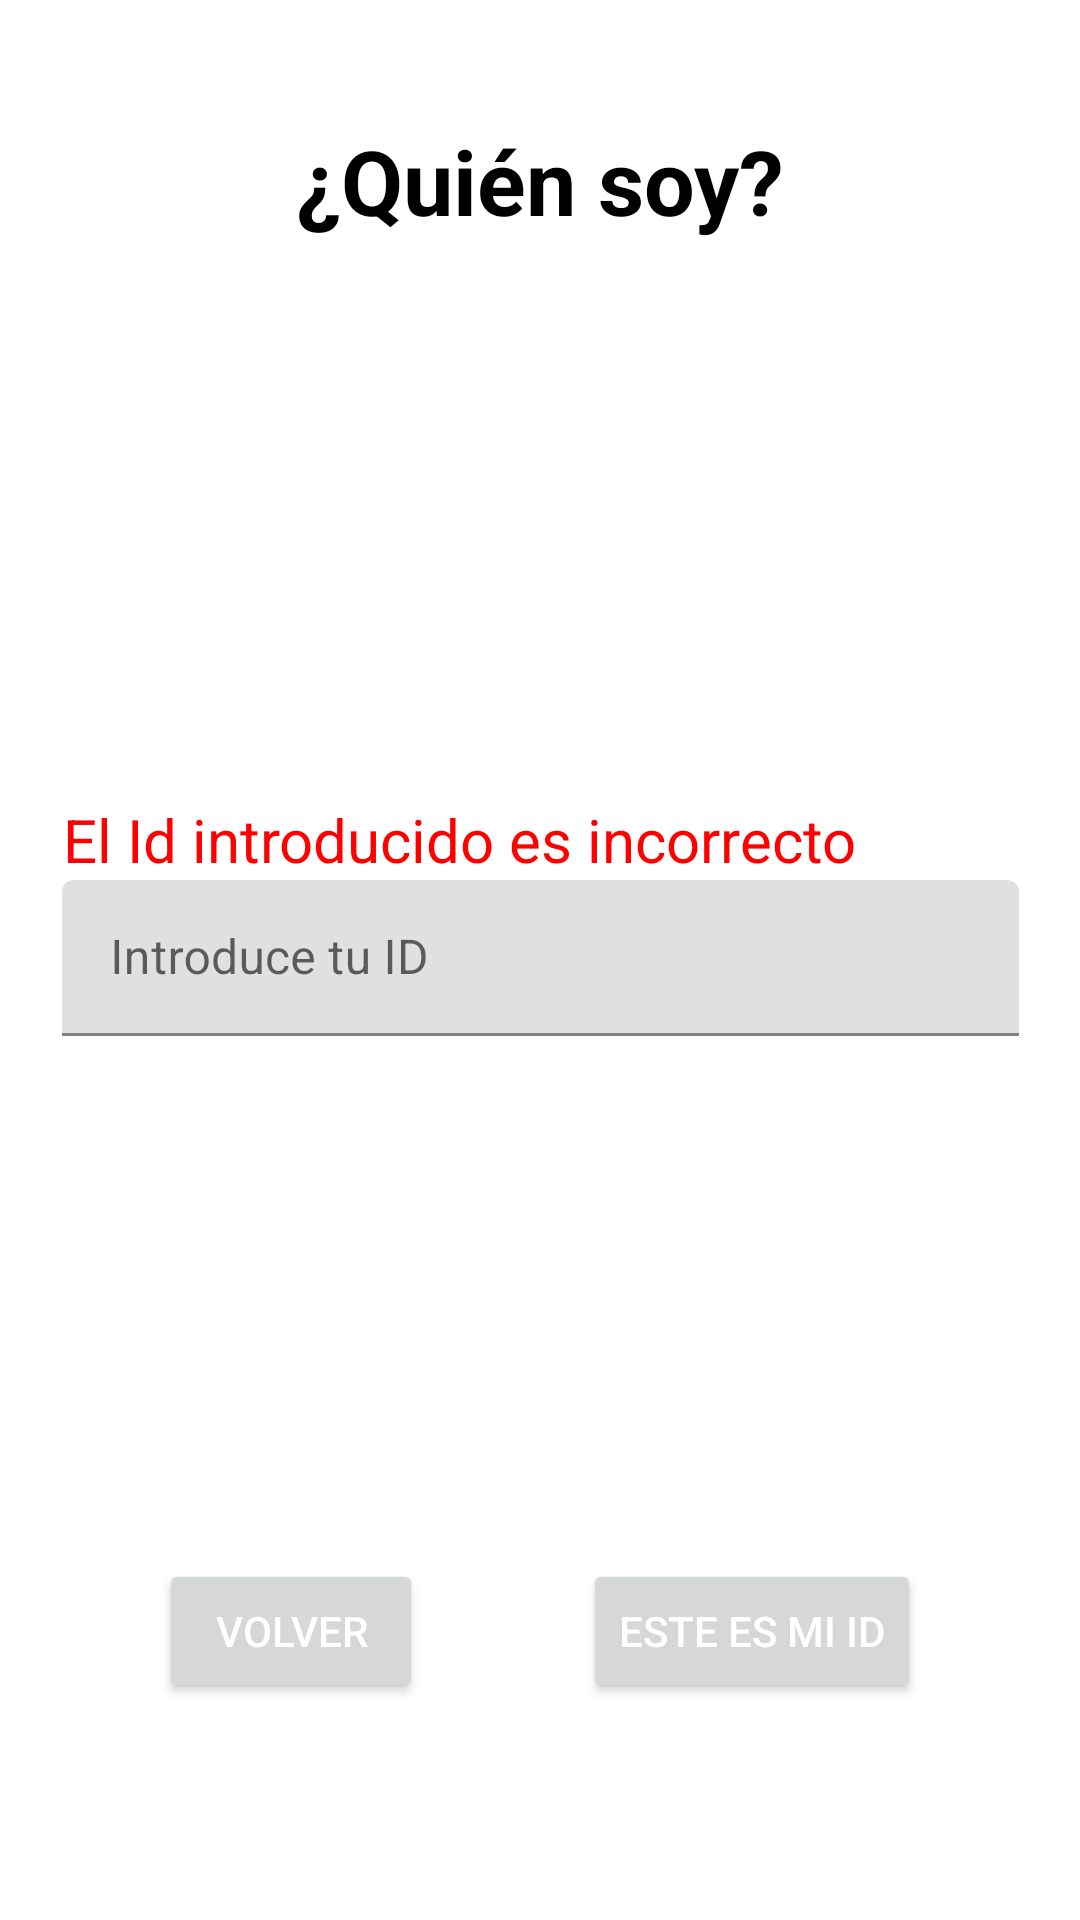

Produce the Android XML layout that renders to this screen, including the resource entries it uses.
<!-- AndroidManifest.xml: application theme Theme.GroupEat -->
<!-- res/layout/fragment_id.xml -->
<?xml version="1.0" encoding="utf-8"?>
<androidx.constraintlayout.widget.ConstraintLayout xmlns:android="http://schemas.android.com/apk/res/android"
    xmlns:app="http://schemas.android.com/apk/res-auto"
    xmlns:tools="http://schemas.android.com/tools"
    android:layout_width="match_parent"
    android:layout_height="match_parent"
    tools:context=".FragmentID">

    <TextView
        android:id="@+id/labelTitulo"
        android:layout_width="298dp"
        android:layout_height="41dp"
        android:layout_marginTop="40dp"
        android:text="@string/labelFragmentId"
        android:textAlignment="center"
        android:textAppearance="@style/TextAppearance.AppCompat.Body1"
        android:textColor="?colorOnSecondary"
        android:textSize="30sp"
        android:textStyle="bold"
        app:layout_constraintEnd_toEndOf="parent"
        app:layout_constraintStart_toStartOf="parent"
        app:layout_constraintTop_toTopOf="parent"
        tools:ignore="MissingConstraints" />

    <TextView
        android:id="@+id/labelError"
        android:layout_width="wrap_content"
        android:layout_height="wrap_content"
        android:text="@string/labelError"
        android:textAlignment="center"
        android:textAppearance="@style/TextAppearance.AppCompat.Body1"
        android:textColor="@color/red"
        android:textSize="20sp"
        app:layout_constraintBottom_toTopOf="@+id/textInputID"
        app:layout_constraintStart_toStartOf="@+id/textInputID"
        tools:ignore="MissingConstraints" />

    <com.google.android.material.textfield.TextInputLayout
        android:id="@+id/textInputID"
        android:layout_width="319dp"
        android:layout_height="52dp"
        app:layout_constraintBottom_toBottomOf="parent"
        app:layout_constraintEnd_toEndOf="parent"
        app:layout_constraintStart_toStartOf="parent"
        app:layout_constraintTop_toTopOf="parent"
        app:layout_constraintVertical_bias="0.499"
        tools:ignore="MissingConstraints">

        <com.google.android.material.textfield.TextInputEditText
            android:layout_width="match_parent"
            android:layout_height="match_parent"
            android:hint="Introduce tu ID"
            android:textColor="?colorOnSecondary" />
    </com.google.android.material.textfield.TextInputLayout>

    <Button
        android:id="@+id/button_ID"
        android:layout_width="wrap_content"
        android:layout_height="wrap_content"
        android:text="@string/introducirId"
        android:textColor="@color/white"
        app:layout_constraintBottom_toBottomOf="parent"
        app:layout_constraintEnd_toEndOf="parent"
        app:layout_constraintHorizontal_bias="0.771"
        app:layout_constraintStart_toEndOf="@+id/botonVolver"
        app:layout_constraintTop_toTopOf="parent"
        app:layout_constraintVertical_bias="0.878"
        tools:ignore="MissingConstraints" />

    <Button
        android:id="@+id/botonVolver"
        android:layout_width="wrap_content"
        android:layout_height="wrap_content"
        android:text="@string/volver"
        android:textColor="@color/white"
        app:layout_constraintBottom_toBottomOf="parent"
        app:layout_constraintEnd_toStartOf="@+id/button_ID"
        app:layout_constraintHorizontal_bias="0.651"
        app:layout_constraintStart_toStartOf="parent"
        app:layout_constraintTop_toTopOf="parent"
        app:layout_constraintVertical_bias="0.878"
        tools:ignore="MissingConstraints" />
</androidx.constraintlayout.widget.ConstraintLayout>
<!-- resources referenced by this layout -->
<resources>
  <color name="red">#FFFF0000</color>
  <color name="white">#FFFFFFFF</color>
  <string name="introducirId">Este es mi ID</string>
  <string name="labelError">El Id introducido es incorrecto</string>
  <string name="labelFragmentId">¿Quién soy?</string>
  <string name="volver">Volver</string>
  <style name="Theme.GroupEat" parent="Theme.MaterialComponents.DayNight.DarkActionBar">
          
          <item name="colorPrimary">@color/verdeAston</item>
          <item name="colorPrimaryVariant">@color/verdeAston</item>
          <item name="colorOnPrimary">@color/white</item>
          
          <item name="colorSecondary">@color/teal_200</item>
          <item name="colorSecondaryVariant">@color/teal_700</item>
          <item name="colorOnSecondary">@color/black</item>
          
          <item name="android:statusBarColor">?attr/colorPrimaryVariant</item>
          
      </style>
  <color name="verdeAston">#FF0A5A4F</color>
  <color name="teal_200">#FF03DAC5</color>
  <color name="teal_700">#FF018786</color>
  <color name="black">#FF000000</color>
</resources>
